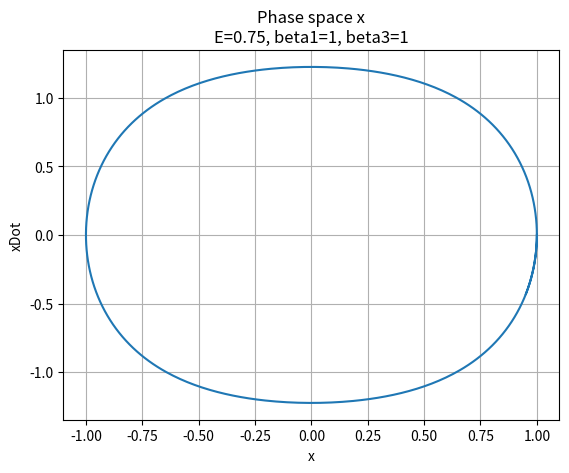

Source code (Python): (Note: this script raises an exception after producing the figure.)
from scipy.integrate import odeint as ode
import matplotlib.pyplot as plt
import numpy as np
import math

def main(case):

    # constants
    b1 = 1
    b3 = 1

    # initial conditions
    x_0          = 1
    x_0_dot      = 0

    if case == 2:
        x_0 = 1.5

    if case == 3:
        x_0 = 2

    if case == 4:
        x_0 = 1.5
        b1 = -1

    if case == 5:
        x_0 = 2
        b1 = -1


    E = 1/2*x_0_dot*x_0_dot + 1/2*b1*x_0*x_0 + 1/4*b3*x_0*x_0*x_0*x_0

    def xDotDot(x):
        return -b1*x - b3*x*x*x

    y_0 = [x_0, x_0_dot]

    def dy(y, t, par):

        x=y[0]
        x_dot = y[1]
        x_dotDot = xDotDot(x)
        return [x_dot, x_dotDot]


    # time parameters
    ti = 0.0
    tf = 5
    h = 0.01
    t = np.arange(ti, tf, h)

    y = ode(dy, y_0, t, args=([],))

    # graphs
    plt.figure(1)
    plt.plot(y[:,0], y[:,1])
    plt.title("Phase space x\n"+ "E="+str(E) +", beta1="+str(b1) +", beta3="+str(b3))
    plt.xlabel("x")
    plt.ylabel("xDot")
    plt.grid()
    plt.savefig("plots/case"+str(case)+".png")


main(1)